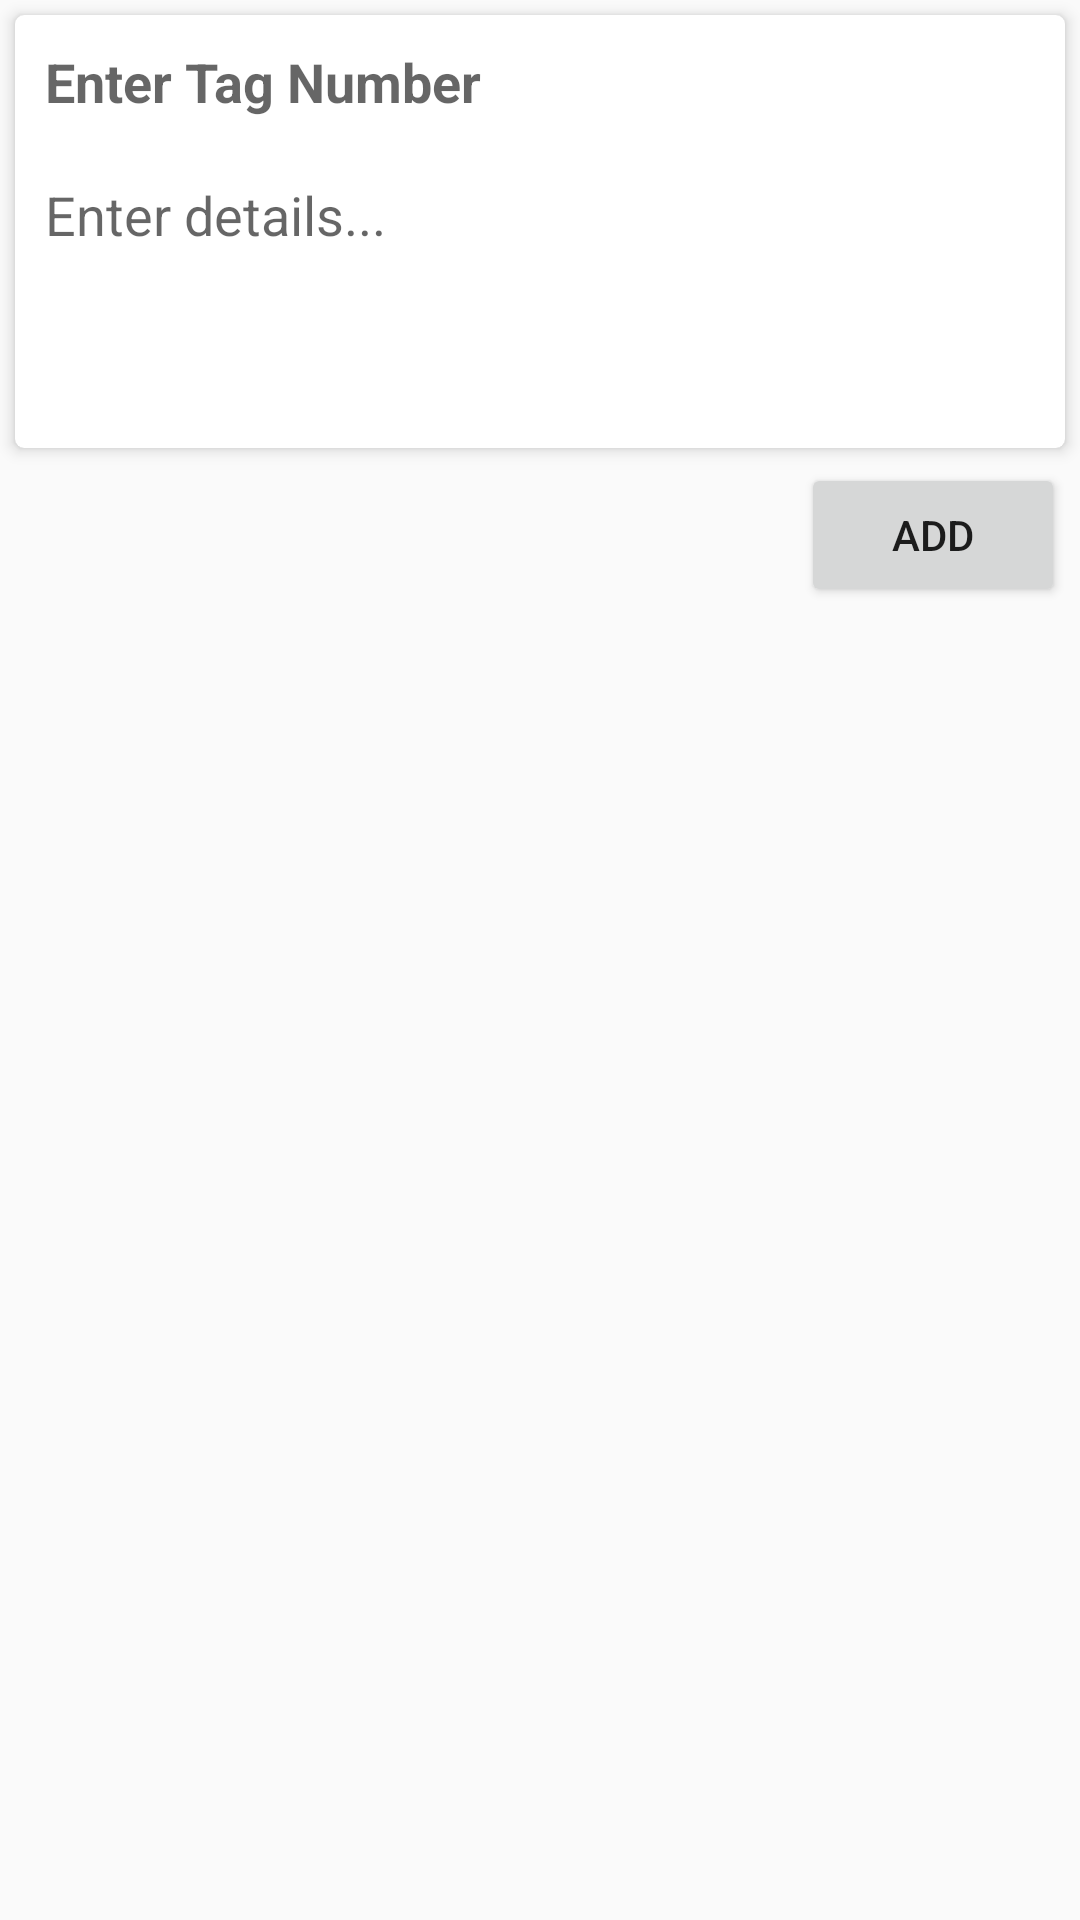

Produce the Android XML layout that renders to this screen, including the resource entries it uses.
<!-- AndroidManifest.xml: application theme AppTheme -->
<!-- res/layout/activity_add_sheep.xml -->
<?xml version="1.0" encoding="utf-8"?>
<ScrollView
        xmlns:android="http://schemas.android.com/apk/res/android"
        xmlns:tools="http://schemas.android.com/tools"
        xmlns:app="http://schemas.android.com/apk/res-auto"
        android:layout_width="match_parent"
        android:layout_height="match_parent"
        tools:context=".AddSheepActivity">

        <LinearLayout
                android:layout_width="match_parent"
                android:layout_height="wrap_content"
                android:orientation="vertical">

                <android.support.v7.widget.CardView
                    android:layout_width="match_parent"
                    android:layout_height="wrap_content"
                    app:cardCornerRadius="3dp"
                    app:cardElevation="3dp"
                    android:layout_margin="5dp"
                    app:cardBackgroundColor="@color/white">

                    <LinearLayout
                            android:layout_width="match_parent"
                            android:layout_height="wrap_content"
                            android:orientation="vertical">

                            <EditText
                                    android:id="@+id/titleEt"
                                    android:background="@null"
                                    android:hint="Enter Tag Number"
                                    android:singleLine="true"
                                    android:padding="10dp"
                                    android:textStyle="bold"
                                    android:layout_width="match_parent"
                                    android:layout_height="wrap_content"/>

                            <EditText
                                    android:id="@+id/descEt"
                                    android:background="@null"
                                    android:gravity="top"
                                    android:hint="Enter details..."
                                    android:minHeight="100dp"
                                    android:padding="10dp"
                                    android:layout_width="match_parent"
                                    android:layout_height="wrap_content"/>
                    </LinearLayout>
                </android.support.v7.widget.CardView>

                <Button
                        android:id="@+id/addBtn"
                        android:text="Add"
                        android:layout_marginEnd="5dp"
                        android:layout_gravity="end"
                        android:layout_width="wrap_content"
                        android:layout_height="wrap_content"
                        android:layout_marginRight="5dp" />

        </LinearLayout>

</ScrollView>
<!-- resources referenced by this layout -->
<resources>
  <color name="white">#ffffff</color>
  <style name="AppTheme" parent="Theme.AppCompat.Light.DarkActionBar">
          
          <item name="colorPrimary">@color/colorPrimary</item>
          <item name="colorPrimaryDark">@color/colorPrimaryDark</item>
          <item name="colorAccent">@color/colorAccent</item>
      </style>
  <color name="colorPrimary">#30d103</color>
  <color name="colorPrimaryDark">#30d103</color>
  <color name="colorAccent">#30d103</color>
</resources>
